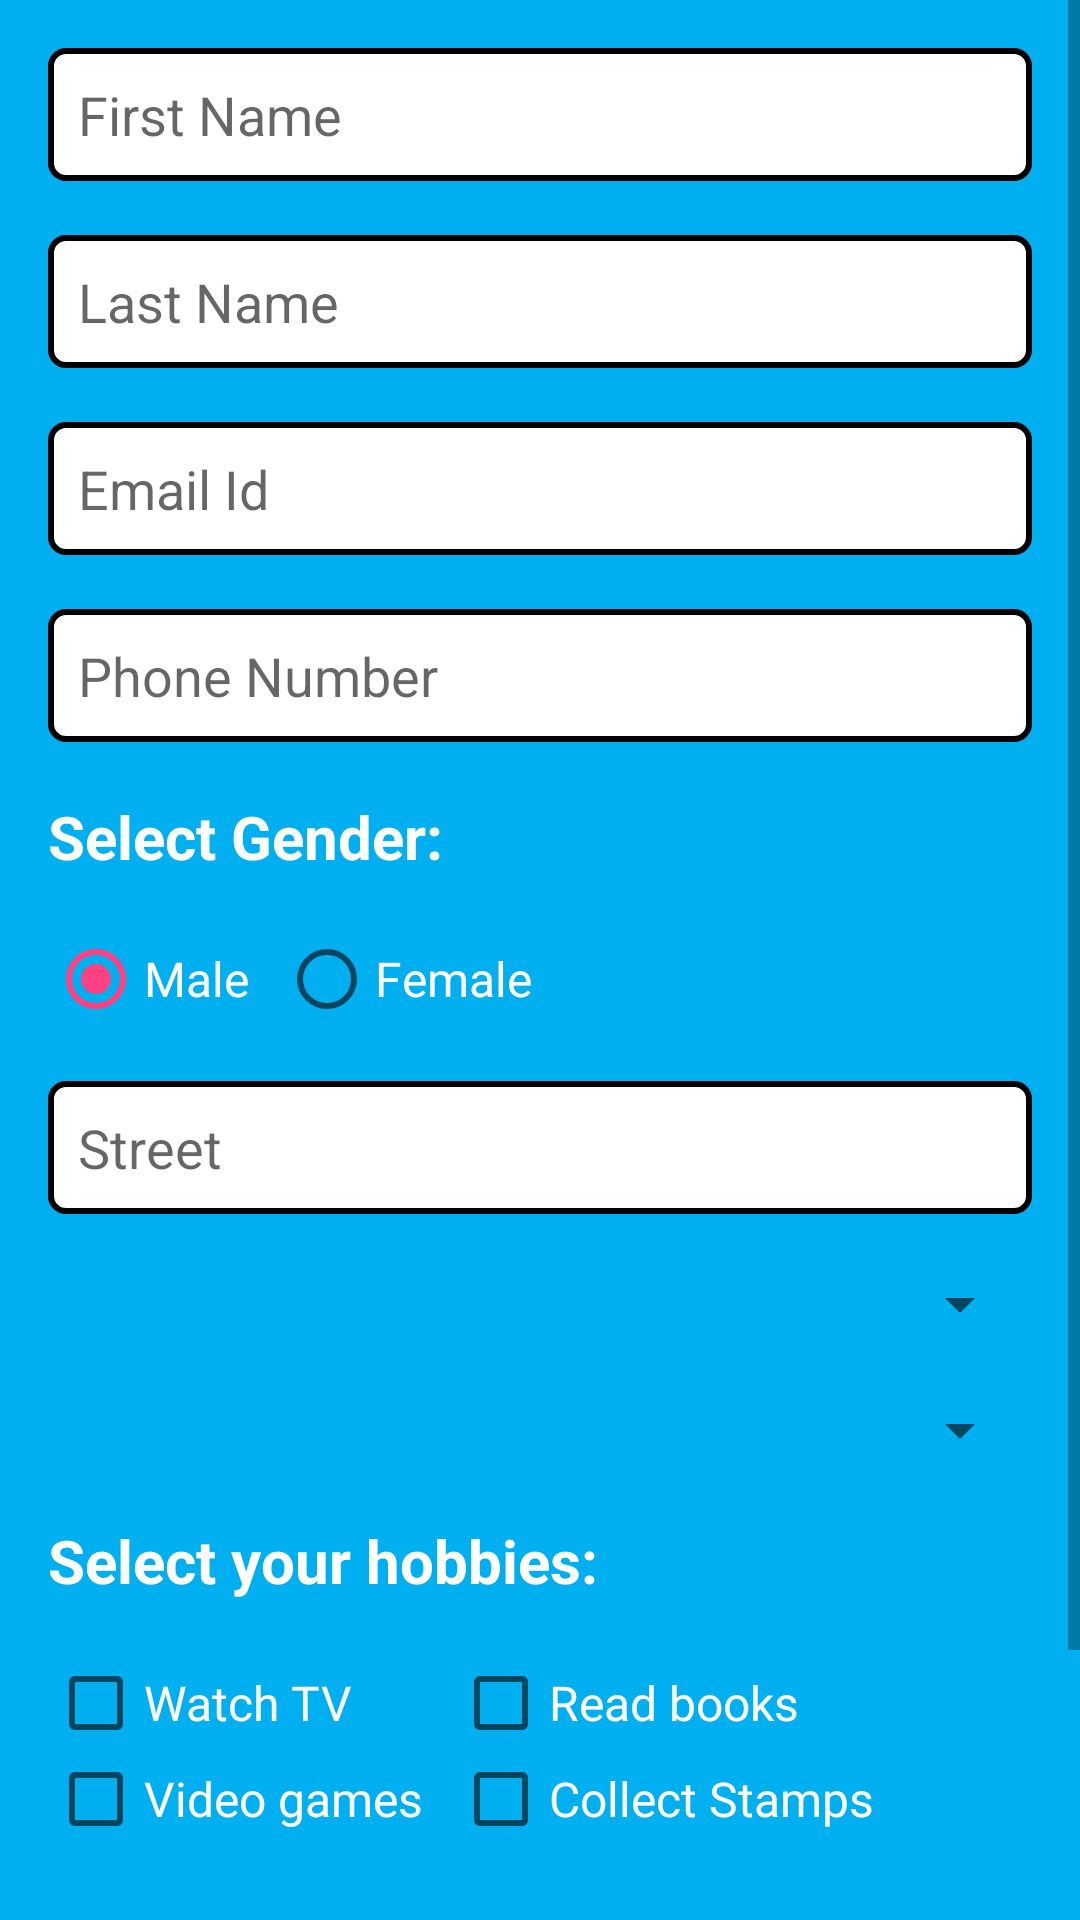

Reconstruct the res/layout file that produces this screen, plus the resources it refers to.
<!-- AndroidManifest.xml: application theme AppTheme -->
<!-- res/layout/activity_form_login.xml -->
<?xml version="1.0" encoding="utf-8"?>
<RelativeLayout xmlns:android="http://schemas.android.com/apk/res/android"
    xmlns:tools="http://schemas.android.com/tools"
    android:id="@+id/main_relative_layout"
    android:layout_width="match_parent"
    android:layout_height="match_parent"
    android:background="@color/app_background"
    tools:context="com.anuj.task1.FormLogin">

    <ScrollView
        android:id="@+id/scrollView"
        android:layout_width="match_parent"
        android:layout_height="match_parent">

        <RelativeLayout
            android:layout_width="match_parent"
            android:layout_height="match_parent"
            android:paddingBottom="@dimen/activity_vertical_margin"
            android:paddingLeft="@dimen/activity_horizontal_margin"
            android:paddingRight="@dimen/activity_horizontal_margin"
            android:paddingTop="@dimen/activity_vertical_margin">

            <EditText
                android:id="@+id/edt_firstname"
                android:layout_width="match_parent"
                android:layout_height="wrap_content"
                android:background="@drawable/edit_text_style"
                android:hint="@string/hint_first_name"
                android:inputType="textPersonName"
                android:maxLength="20"

                />

            <EditText
                android:id="@+id/edt_lastname"
                android:layout_width="match_parent"
                android:layout_height="wrap_content"
                android:layout_below="@+id/edt_firstname"
                android:layout_marginTop="@dimen/activity_top_margin"
                android:background="@drawable/edit_text_style"
                android:hint="@string/hint_last_name"
                android:inputType="textPersonName"
                android:maxLength="20" />

            <EditText
                android:id="@+id/edt_email"
                android:layout_width="match_parent"
                android:layout_height="wrap_content"
                android:layout_below="@+id/edt_lastname"
                android:layout_marginTop="@dimen/activity_top_margin"
                android:background="@drawable/edit_text_style"
                android:hint="@string/hint_email"
                android:inputType="textEmailAddress"
                android:maxLength="50" />

            <EditText
                android:id="@+id/edt_phone"
                android:layout_width="match_parent"
                android:layout_height="wrap_content"
                android:layout_below="@+id/edt_email"
                android:layout_marginTop="@dimen/activity_top_margin"
                android:background="@drawable/edit_text_style"
                android:hint="@string/hint_phone"
                android:inputType="phone"
                android:maxLength="11" />


            <TextView
                android:id="@+id/txt_genderText"
                android:layout_width="wrap_content"
                android:layout_height="wrap_content"
                android:layout_below="@id/edt_phone"
                android:layout_marginTop="@dimen/activity_top_margin"
                android:text="@string/gender_txtview"
                android:textColor="@color/text_color"
                android:textSize="@dimen/txt_text_size"
                android:textStyle="bold" />

            <RadioGroup
                android:id="@+id/rdgrp_gender"
                android:layout_width="match_parent"
                android:layout_height="wrap_content"
                android:layout_below="@id/txt_genderText"
                android:layout_marginTop="@dimen/activity_top_margin"
                android:orientation="horizontal">


                <RadioButton
                    android:id="@+id/radio_gender_male"
                    android:layout_width="wrap_content"
                    android:layout_height="wrap_content"
                    android:checked="true"
                    android:text="@string/gender_male"

                    android:textColor="@color/text_color"
                    android:textSize="@dimen/radio_text_size" />

                <RadioButton
                    android:id="@+id/radio_gender_female"
                    android:layout_width="wrap_content"
                    android:layout_height="wrap_content"
                    android:layout_marginLeft="@dimen/activity_left_margin"
                    android:text="@string/gender_female"
                    android:textColor="@color/text_color"
                    android:textSize="@dimen/radio_text_size" />
            </RadioGroup>

            <EditText
                android:id="@+id/edt_street"
                android:layout_width="match_parent"
                android:layout_height="wrap_content"
                android:layout_below="@id/rdgrp_gender"
                android:layout_marginTop="@dimen/activity_top_margin"
                android:background="@drawable/edit_text_style"
                android:hint="@string/hint_street"
                android:inputType="textMultiLine"
                android:maxLength="50"
                android:maxLines="2" />

            <Spinner
                android:id="@+id/spinner_countries_main"
                android:layout_width="match_parent"
                android:layout_height="wrap_content"
                android:layout_below="@id/edt_street"
                android:layout_marginTop="@dimen/activity_top_margin"
                android:padding="@dimen/padding_allsides"
                android:prompt="@string/spinner_country_prompt">


            </Spinner>

            <Spinner
                android:id="@+id/spinner_states_main"
                android:layout_width="match_parent"
                android:layout_height="wrap_content"
                android:layout_below="@id/spinner_countries_main"
                android:layout_marginTop="@dimen/activity_top_margin"
                android:padding="@dimen/padding_allsides">

            </Spinner>

            <TextView
                android:id="@+id/txt_hobbiesText"
                android:layout_width="wrap_content"
                android:layout_height="wrap_content"
                android:layout_below="@id/spinner_states_main"
                android:layout_marginTop="@dimen/activity_top_margin"
                android:text="@string/hobbies_txtview"
                android:textColor="@color/text_color"
                android:textSize="@dimen/txt_text_size"
                android:textStyle="bold" />

            <LinearLayout
                android:id="@+id/linear_layout1"
                android:layout_width="wrap_content"
                android:layout_height="wrap_content"
                android:layout_below="@id/txt_hobbiesText"
                android:layout_marginTop="@dimen/activity_top_margin"
                android:orientation="vertical">

                <CheckBox
                    android:id="@+id/chkbox_tv"
                    android:layout_width="wrap_content"
                    android:layout_height="wrap_content"
                    android:text="@string/chkbox_tv_option"
                    android:textColor="@color/text_color"
                    android:textSize="@dimen/chkbox_text_size" />

                <CheckBox
                    android:id="@+id/chkbox_games"
                    android:layout_width="wrap_content"
                    android:layout_height="wrap_content"
                    android:text="@string/chkbox_videogames_option"
                    android:textColor="@color/text_color"
                    android:textSize="@dimen/chkbox_text_size" />

            </LinearLayout>


            <LinearLayout
                android:id="@+id/linear_layout2"
                android:layout_width="wrap_content"
                android:layout_height="wrap_content"
                android:layout_below="@id/txt_hobbiesText"
                android:layout_marginLeft="@dimen/activity_left_margin"
                android:layout_marginTop="@dimen/activity_top_margin"
                android:layout_toRightOf="@id/linear_layout1"
                android:orientation="vertical">

                <CheckBox
                    android:id="@+id/chkbox_books"
                    android:layout_width="wrap_content"
                    android:layout_height="wrap_content"
                    android:text="@string/chkbox_readbooks_option"
                    android:textColor="@color/text_color"
                    android:textSize="@dimen/chkbox_text_size" />

                <CheckBox
                    android:id="@+id/chkbox_stamps"
                    android:layout_width="wrap_content"
                    android:layout_height="wrap_content"
                    android:text="@string/chkbox_collectstamp_option"
                    android:textColor="@color/text_color"
                    android:textSize="@dimen/chkbox_text_size" />
            </LinearLayout>


            <CheckBox
                android:id="@+id/chkbox_termsandconditions"
                android:layout_width="wrap_content"
                android:layout_height="wrap_content"
                android:layout_below="@id/linear_layout1"
                android:layout_marginTop="@dimen/activity_top_margin"
                android:text="@string/chkbox_termsandconditions"
                android:textColor="@color/text_color"
                android:textSize="@dimen/chkbox_text_size" />

            <Button
                android:id="@+id/btn_save"
                android:layout_width="@dimen/button_width"
                android:layout_height="@dimen/button_height"
                android:layout_below="@id/chkbox_termsandconditions"
                android:layout_centerInParent="true"
                android:layout_marginTop="@dimen/activity_top_margin"
                android:background="@drawable/button_shape"
                android:text="@string/btn_text" />
        </RelativeLayout>
    </ScrollView>


</RelativeLayout>
<!-- resources referenced by this layout -->
<resources>
  <color name="app_background">#00AFF0</color>
  <color name="text_color">#FFFFFF</color>
  <dimen name="activity_horizontal_margin">16dp</dimen>
  <dimen name="activity_left_margin">10dp</dimen>
  <dimen name="activity_top_margin">13dp</dimen>
  <dimen name="activity_vertical_margin">16dp</dimen>
  <dimen name="button_height">38dp</dimen>
  <dimen name="button_width">70dp</dimen>
  <dimen name="chkbox_text_size">14sp</dimen>
  <dimen name="padding_allsides">5dp</dimen>
  <dimen name="radio_text_size">14sp</dimen>
  <dimen name="txt_text_size">16sp</dimen>
  <!-- drawable button_shape (drawable) -->
  <?xml version="1.0" encoding="utf-8"?>
  <shape xmlns:android="http://schemas.android.com/apk/res/android">
      <stroke
          android:width="1dp"
          android:color="#808080" />
      <corners android:radius="5dp" />
      <padding
          android:bottom="1dp"
          android:left="1dp"
          android:right="1dp"
          android:top="1dp" />
      <solid android:color="#ffffff" />
      <size
          android:width="@dimen/button_width"
          android:height="@dimen/button_height" />
  </shape>
  <!-- drawable edit_text_style (drawable) -->
  <?xml version="1.0" encoding="utf-8"?>
  <shape xmlns:android="http://schemas.android.com/apk/res/android"
      android:shape="rectangle"
      android:thickness="0dp">
      <stroke
          android:width="2dp"
          android:color="#000000" />
      <corners android:radius="5dp" />
      <padding
          android:bottom="10dp"
          android:left="10dp"
          android:right="10dp"
          android:top="10dp" />
      <gradient
          android:centerColor="@color/text_color"
          android:endColor="@color/text_color"
          android:startColor="@color/text_color"/>
  </shape>
  <string name="btn_text">Save</string>
  <string name="chkbox_collectstamp_option">Collect Stamps</string>
  <string name="chkbox_readbooks_option">Read books</string>
  <string name="chkbox_termsandconditions">Accept Terms and Conditions</string>
  <string name="chkbox_tv_option">Watch TV</string>
  <string name="chkbox_videogames_option">Video games</string>
  <string name="gender_female">Female</string>
  <string name="gender_male">Male</string>
  <string name="gender_txtview">Select Gender:</string>
  <string name="hint_email">Email Id</string>
  <string name="hint_first_name">First Name</string>
  <string name="hint_last_name">Last Name</string>
  <string name="hint_phone">Phone Number</string>
  <string name="hint_street">Street</string>
  <string name="hobbies_txtview">Select your hobbies:</string>
  <string name="spinner_country_prompt">Select Country</string>
  <style name="AppTheme" parent="Theme.AppCompat.DayNight.DarkActionBar">
          
          <item name="colorPrimary">@color/colorPrimary</item>
          <item name="colorPrimaryDark">@color/colorPrimaryDark</item>
          <item name="colorAccent">@color/colorAccent</item>
      </style>
  <color name="colorPrimary">#00AFF0</color>
  <color name="colorPrimaryDark">#2B5464</color>
  <color name="colorAccent">#FF4081</color>
</resources>
